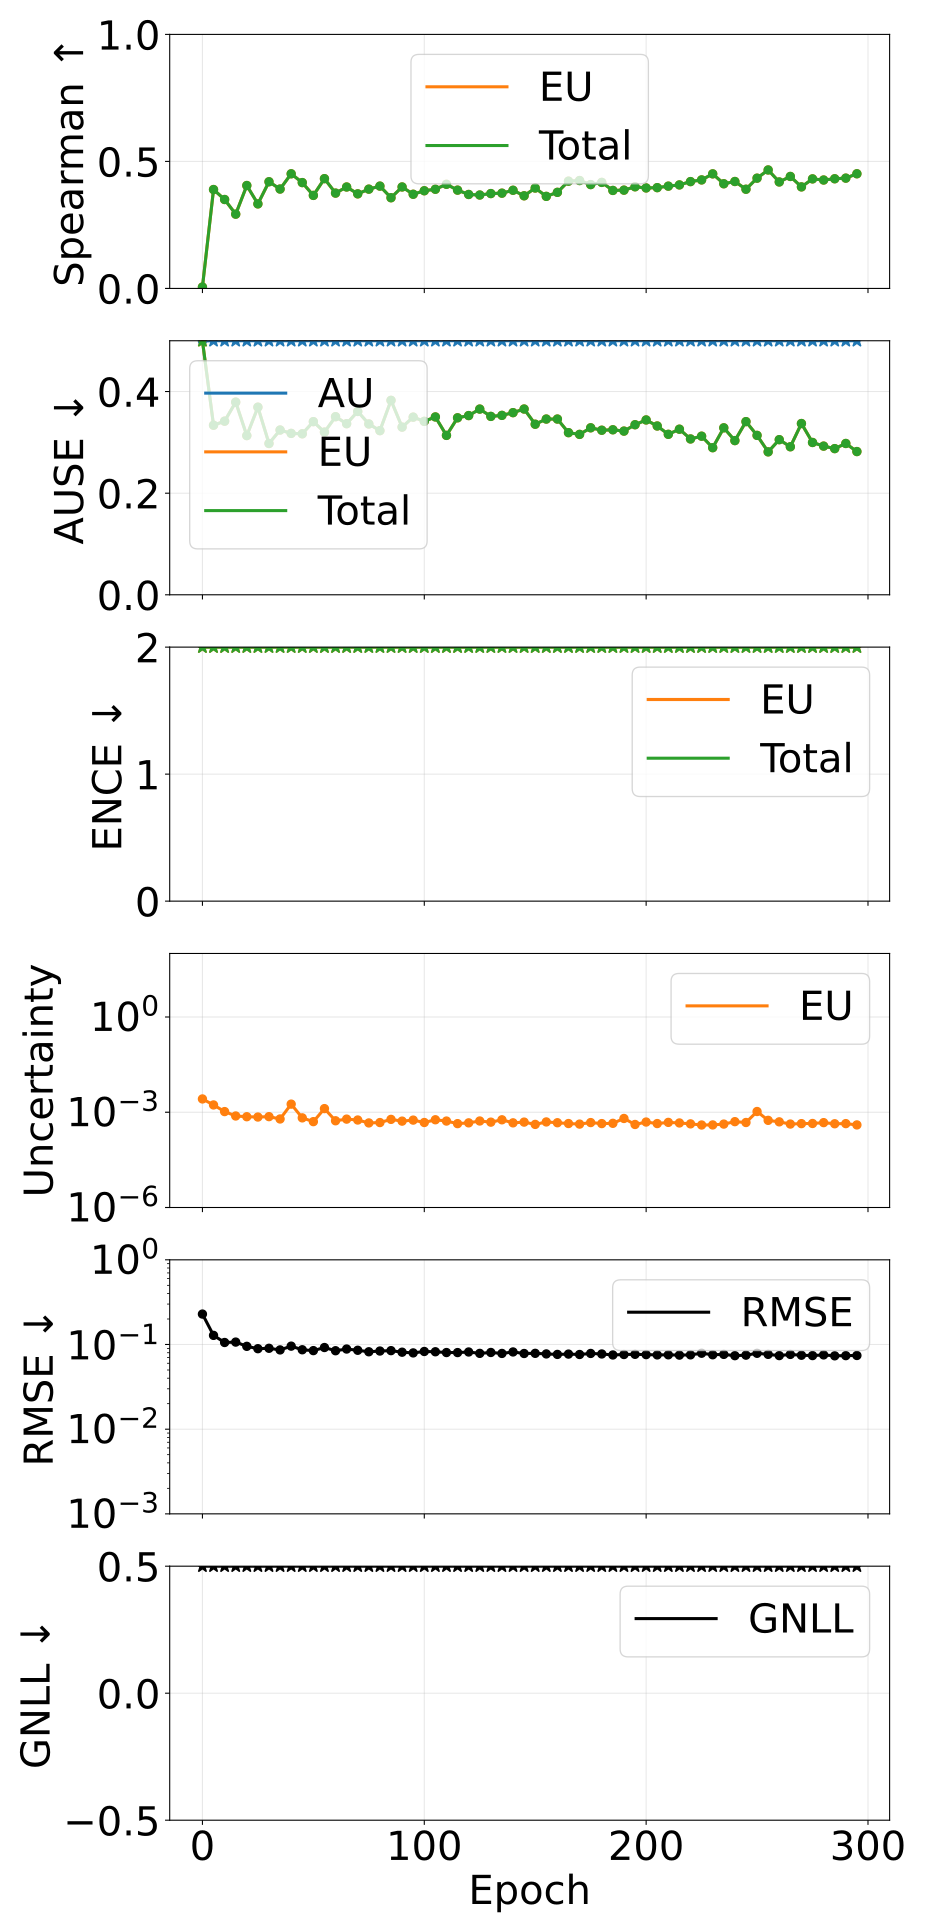

The file beside this chart, header and first rows:
epoch, pearson_aleatoric, pearson_epistemic, pearson_total, spearman_aleatoric, spearman_epistemic, spearman_total, ause_aleatoric, ause_epistemic, ause_total, ence_aleatoric, ence_epistemic, ence_total, magnitude_aleatoric, magnitude_epistemic, magnitude_total, rmse_e_atom, nll_energy
0, nan, 0.1012, 0.1012, nan, 0.005472, 0.005472, 0.4996, 0.5429, 0.5429, nan, 72.17, 72.17, 0.0, 0.002621, 0.002621, 0.2287, 35.05
5, nan, 0.1442, 0.1442, nan, 0.3893, 0.3893, 0.6006, 0.3338, 0.3338, nan, 10.65, 10.65, 0.0, 0.001697, 0.001697, 0.1282, 3.428
10, nan, 0.2284, 0.2284, nan, 0.3501, 0.3501, 0.6294, 0.3418, 0.3418, nan, 10.69, 10.69, 0.0, 0.001048, 0.001048, 0.1056, 3.171
15, nan, 0.1636, 0.1636, nan, 0.2924, 0.2924, 0.6062, 0.3792, 0.3792, nan, 20.91, 20.91, 0.0, 0.0007619, 0.0007619, 0.1068, 8.126
20, nan, 0.2639, 0.2639, nan, 0.4051, 0.4051, 0.6617, 0.3133, 0.3133, nan, 11.12, 11.12, 0.0, 0.0007222, 0.0007222, 0.09513, 3.204
25, nan, 0.2905, 0.2905, nan, 0.3328, 0.3328, 0.6789, 0.3692, 0.3692, nan, 12.54, 12.54, 0.0, 0.0007064, 0.0007064, 0.08921, 3.87
30, nan, 0.3129, 0.3129, nan, 0.42, 0.42, 0.6843, 0.2978, 0.2978, nan, 9.255, 9.255, 0.0, 0.0007264, 0.0007264, 0.09021, 2.245
35, nan, 0.3391, 0.3391, nan, 0.3912, 0.3912, 0.6975, 0.3243, 0.3243, nan, 10.64, 10.64, 0.0, 0.0006134, 0.0006134, 0.08629, 2.785
40, nan, 0.1335, 0.1335, nan, 0.4513, 0.4513, 0.6467, 0.3177, 0.3177, nan, 7.953, 7.953, 0.0, 0.0018, 0.0018, 0.09563, 1.792
45, nan, 0.4866, 0.4866, nan, 0.4167, 0.4167, 0.697, 0.3169, 0.3169, nan, 10.22, 10.22, 0.0, 0.0006646, 0.0006646, 0.08666, 2.627
50, nan, 0.3718, 0.3718, nan, 0.3662, 0.3662, 0.7013, 0.3408, 0.3408, nan, 13.08, 13.08, 0.0, 0.0005054, 0.0005054, 0.08467, 3.851
55, nan, 0.4818, 0.4818, nan, 0.4321, 0.4321, 0.6789, 0.3202, 0.3202, nan, 13.13, 13.13, 0.0, 0.0013, 0.0013, 0.09211, 4.244
60, nan, 0.2966, 0.2966, nan, 0.3753, 0.3753, 0.7017, 0.3505, 0.3505, nan, 14.02, 14.02, 0.0, 0.0005386, 0.0005386, 0.08441, 4.462
65, nan, 0.6258, 0.6258, nan, 0.3993, 0.3993, 0.6857, 0.3367, 0.3367, nan, 14.87, 14.87, 0.0, 0.0006071, 0.0006071, 0.0884, 4.98
70, nan, 0.4294, 0.4294, nan, 0.3723, 0.3723, 0.685, 0.3608, 0.3608, nan, 14.51, 14.51, 0.0, 0.0005692, 0.0005692, 0.08546, 4.714
75, nan, 0.3763, 0.3763, nan, 0.3909, 0.3909, 0.7109, 0.3362, 0.3362, nan, 13.43, 13.43, 0.0, 0.0004603, 0.0004603, 0.08204, 4.021
80, nan, 0.5067, 0.5067, nan, 0.4028, 0.4028, 0.6983, 0.3231, 0.3231, nan, 14.69, 14.69, 0.0, 0.0004731, 0.0004731, 0.08373, 4.681
85, nan, 0.3635, 0.3635, nan, 0.357, 0.357, 0.6905, 0.3827, 0.3827, nan, 12.75, 12.75, 0.0, 0.0005961, 0.0005961, 0.08461, 3.88
90, nan, 0.2841, 0.2841, nan, 0.3995, 0.3995, 0.7061, 0.3301, 0.3301, nan, 14.07, 14.07, 0.0, 0.0005247, 0.0005247, 0.0811, 4.262
95, nan, 0.3455, 0.3455, nan, 0.3707, 0.3707, 0.7057, 0.3497, 0.3497, nan, 11.79, 11.79, 0.0, 0.0005652, 0.0005652, 0.07956, 3.229
100, nan, 0.3394, 0.3394, nan, 0.3845, 0.3845, 0.6974, 0.3414, 0.3414, nan, 14.51, 14.51, 0.0, 0.0004749, 0.0004749, 0.08271, 4.542
105, nan, 0.3752, 0.3752, nan, 0.3904, 0.3904, 0.6842, 0.3501, 0.3501, nan, 12.69, 12.69, 0.0, 0.0005795, 0.0005795, 0.08207, 3.779
110, nan, 0.3732, 0.3732, nan, 0.4099, 0.4099, 0.6972, 0.3137, 0.3137, nan, 10.31, 10.31, 0.0, 0.0005278, 0.0005278, 0.08035, 2.551
115, nan, 0.4296, 0.4296, nan, 0.387, 0.387, 0.6998, 0.3484, 0.3484, nan, 15.26, 15.26, 0.0, 0.0004376, 0.0004376, 0.08028, 4.824
120, nan, 0.2749, 0.2749, nan, 0.3699, 0.3699, 0.6907, 0.3527, 0.3527, nan, 15.47, 15.47, 0.0, 0.0004631, 0.0004631, 0.08159, 5.048
125, nan, 0.3793, 0.3793, nan, 0.3677, 0.3677, 0.7008, 0.3655, 0.3655, nan, 12.99, 12.99, 0.0, 0.0005299, 0.0005299, 0.07856, 3.811
130, nan, 0.3821, 0.3821, nan, 0.3734, 0.3734, 0.6998, 0.3511, 0.3511, nan, 14.52, 14.52, 0.0, 0.0004874, 0.0004874, 0.0805, 4.591
135, nan, 0.3516, 0.3516, nan, 0.375, 0.375, 0.7054, 0.3531, 0.3531, nan, 11.34, 11.34, 0.0, 0.0005777, 0.0005777, 0.07842, 3.081
140, nan, 0.3491, 0.3491, nan, 0.3865, 0.3865, 0.7008, 0.3585, 0.3585, nan, 15.98, 15.98, 0.0, 0.0004633, 0.0004633, 0.08165, 5.295
145, nan, 0.3912, 0.3912, nan, 0.3647, 0.3647, 0.7002, 0.3656, 0.3656, nan, 13.31, 13.31, 0.0, 0.0004887, 0.0004887, 0.07828, 4.017
150, nan, 0.3697, 0.3697, nan, 0.3952, 0.3952, 0.7124, 0.3357, 0.3357, nan, 14.45, 14.45, 0.0, 0.0004139, 0.0004139, 0.07865, 4.425
155, nan, 0.3516, 0.3516, nan, 0.3624, 0.3624, 0.7115, 0.3459, 0.3459, nan, 11.4, 11.4, 0.0, 0.0004949, 0.0004949, 0.0774, 3.084
160, nan, 0.3505, 0.3505, nan, 0.3783, 0.3783, 0.7158, 0.3459, 0.3459, nan, 12.29, 12.29, 0.0, 0.0004671, 0.0004671, 0.07636, 3.47
165, nan, 0.3908, 0.3908, nan, 0.4222, 0.4222, 0.717, 0.3191, 0.3191, nan, 13.4, 13.4, 0.0, 0.0004408, 0.0004408, 0.07705, 3.866
170, nan, 0.371, 0.371, nan, 0.4247, 0.4247, 0.7075, 0.3157, 0.3157, nan, 12.58, 12.58, 0.0, 0.0004233, 0.0004233, 0.0762, 3.586
175, nan, 0.3606, 0.3606, nan, 0.4088, 0.4088, 0.7149, 0.3287, 0.3287, nan, 13, 13, 0.0, 0.0004727, 0.0004727, 0.0784, 3.876
180, nan, 0.3451, 0.3451, nan, 0.4174, 0.4174, 0.7152, 0.3239, 0.3239, nan, 12.81, 12.81, 0.0, 0.0004391, 0.0004391, 0.07729, 3.615
185, nan, 0.3535, 0.3535, nan, 0.3858, 0.3858, 0.7235, 0.3248, 0.3248, nan, 11.45, 11.45, 0.0, 0.0004478, 0.0004478, 0.07521, 2.987
190, nan, 0.1358, 0.1358, nan, 0.3869, 0.3869, 0.7087, 0.3222, 0.3222, nan, 9.442, 9.442, 0.0, 0.0006365, 0.0006365, 0.07616, 2.192
195, nan, 0.3368, 0.3368, nan, 0.4002, 0.4002, 0.7146, 0.3347, 0.3347, nan, 13.93, 13.93, 0.0, 0.0004117, 0.0004117, 0.07657, 4.215
200, nan, 0.3909, 0.3909, nan, 0.3956, 0.3956, 0.7126, 0.3441, 0.3441, nan, 11.26, 11.26, 0.0, 0.0004914, 0.0004914, 0.07593, 2.865
205, nan, 0.4036, 0.4036, nan, 0.3967, 0.3967, 0.7239, 0.3322, 0.3322, nan, 11.92, 11.92, 0.0, 0.0004398, 0.0004398, 0.07537, 3.304
210, nan, 0.3471, 0.3471, nan, 0.4026, 0.4026, 0.7269, 0.3158, 0.3158, nan, 10.34, 10.34, 0.0, 0.0004791, 0.0004791, 0.07557, 2.506
215, nan, 0.3261, 0.3261, nan, 0.4075, 0.4075, 0.7111, 0.3259, 0.3259, nan, 11.99, 11.99, 0.0, 0.0004596, 0.0004596, 0.07492, 3.321
220, nan, 0.4677, 0.4677, nan, 0.4205, 0.4205, 0.7155, 0.3067, 0.3067, nan, 11.81, 11.81, 0.0, 0.0004303, 0.0004303, 0.07546, 3.162
225, nan, 0.4135, 0.4135, nan, 0.4272, 0.4272, 0.7082, 0.3122, 0.3122, nan, 14.8, 14.8, 0.0, 0.0003962, 0.0003962, 0.07887, 4.61
230, nan, 0.4235, 0.4235, nan, 0.451, 0.451, 0.7167, 0.2895, 0.2895, nan, 11.81, 11.81, 0.0, 0.0003984, 0.0003984, 0.07565, 3.215
235, nan, 0.4258, 0.4258, nan, 0.412, 0.412, 0.713, 0.3286, 0.3286, nan, 13.01, 13.01, 0.0, 0.0004235, 0.0004235, 0.07642, 3.759
240, nan, 0.377, 0.377, nan, 0.4209, 0.4209, 0.7168, 0.3035, 0.3035, nan, 9.175, 9.175, 0.0, 0.0005048, 0.0005048, 0.07381, 1.882
245, nan, 0.3734, 0.3734, nan, 0.3905, 0.3905, 0.7279, 0.3408, 0.3408, nan, 11.5, 11.5, 0.0, 0.0004752, 0.0004752, 0.07485, 3.079
250, nan, 0.1117, 0.1117, nan, 0.4341, 0.4341, 0.7083, 0.3137, 0.3137, nan, 7.483, 7.483, 0.0, 0.001054, 0.001054, 0.07873, 1.402
255, nan, 0.3831, 0.3831, nan, 0.4663, 0.4663, 0.7122, 0.2813, 0.2813, nan, 8.797, 8.797, 0.0, 0.0005556, 0.0005556, 0.07647, 1.79
260, nan, 0.3535, 0.3535, nan, 0.4191, 0.4191, 0.7175, 0.3053, 0.3053, nan, 9.539, 9.539, 0.0, 0.0004977, 0.0004977, 0.07395, 2.047
265, nan, 0.3866, 0.3866, nan, 0.4408, 0.4408, 0.714, 0.2913, 0.2913, nan, 11.25, 11.25, 0.0, 0.0004245, 0.0004245, 0.07635, 2.906
270, nan, 0.3583, 0.3583, nan, 0.3997, 0.3997, 0.7209, 0.3371, 0.3371, nan, 12.58, 12.58, 0.0, 0.0004377, 0.0004377, 0.07467, 3.566
275, nan, 0.4215, 0.4215, nan, 0.4312, 0.4312, 0.726, 0.2998, 0.2998, nan, 10.32, 10.32, 0.0, 0.0004424, 0.0004424, 0.07399, 2.412
280, nan, 0.3948, 0.3948, nan, 0.4268, 0.4268, 0.7156, 0.2926, 0.2926, nan, 9.596, 9.596, 0.0, 0.0004706, 0.0004706, 0.07537, 2.145
285, nan, 0.4256, 0.4256, nan, 0.4317, 0.4317, 0.7124, 0.2877, 0.2877, nan, 10.09, 10.09, 0.0, 0.0004334, 0.0004334, 0.07352, 2.292
290, nan, 0.3744, 0.3744, nan, 0.4342, 0.4342, 0.7162, 0.2978, 0.2978, nan, 11.21, 11.21, 0.0, 0.0004381, 0.0004381, 0.07388, 2.885
295, nan, 0.4539, 0.4539, nan, 0.4514, 0.4514, 0.7208, 0.2819, 0.2819, nan, 10.76, 10.76, 0.0, 0.0003986, 0.0003986, 0.07419, 2.604
